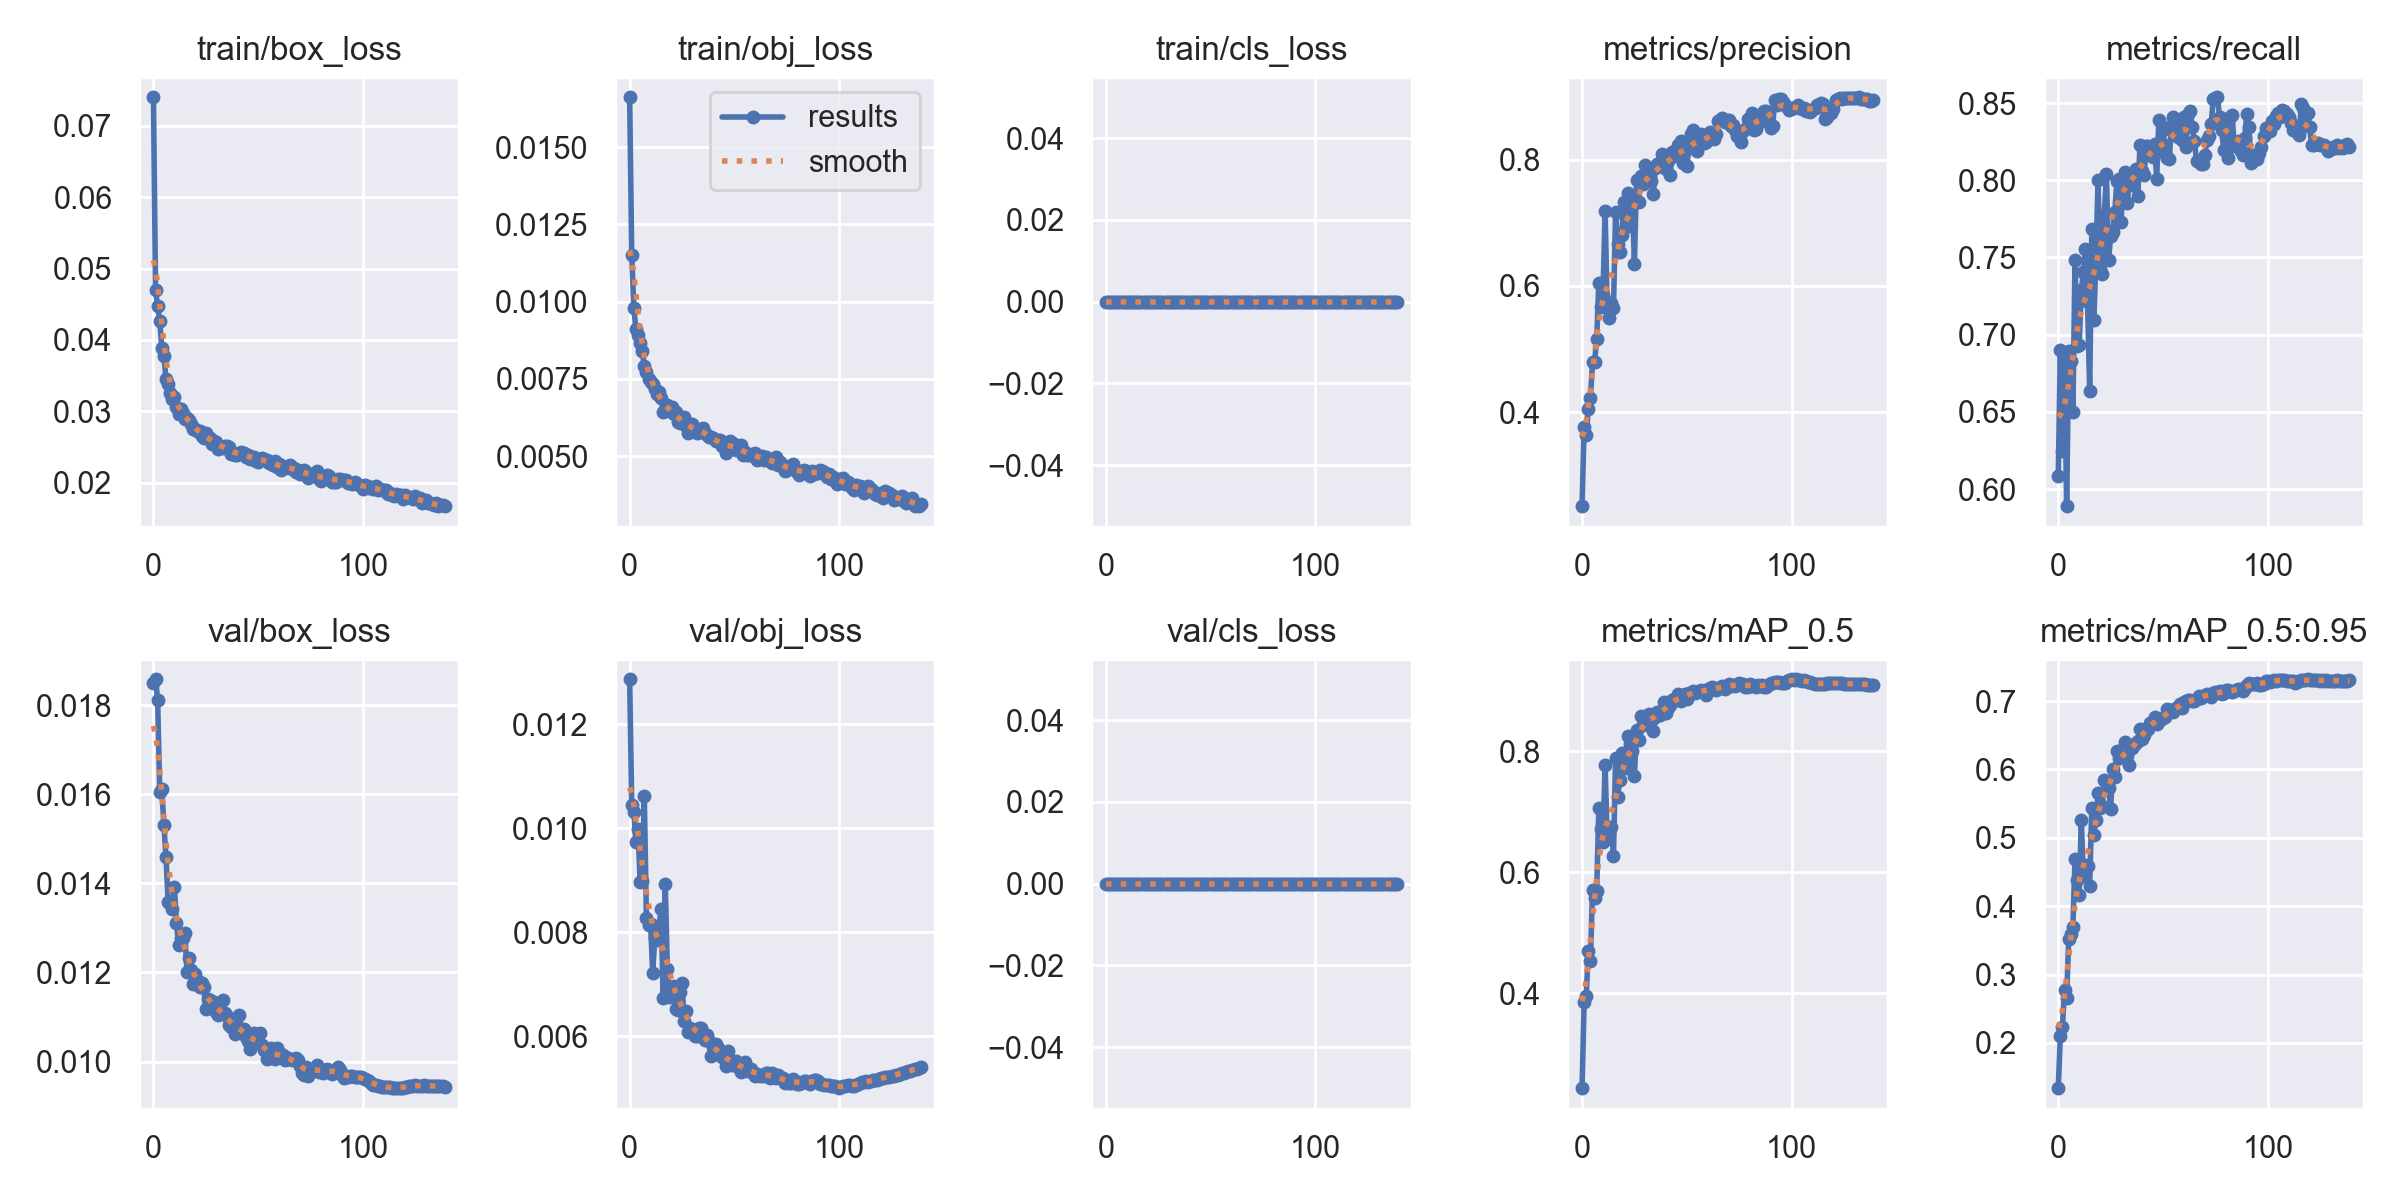

Source data for this figure (header and first rows):
epoch, train/box_loss, train/obj_loss, train/cls_loss, metrics/precision, metrics/recall, metrics/mAP_0.5, metrics/mAP_0.5:0.95, val/box_loss, val/obj_loss, val/cls_loss, x/lr0, x/lr1, x/lr2
0, 0.07398, 0.01662, 0, 0.2516, 0.6082, 0.2426, 0.1338, 0.01849, 0.01286, 0, 0.07006, 0.003326, 0.003326
1, 0.04694, 0.01151, 0, 0.3767, 0.6901, 0.3853, 0.2099, 0.01859, 0.01044, 0, 0.04002, 0.006616, 0.006616
2, 0.04471, 0.009798, 0, 0.3646, 0.6244, 0.3954, 0.2233, 0.01813, 0.01032, 0, 0.009931, 0.009861, 0.009861
3, 0.04268, 0.009116, 0, 0.4052, 0.6853, 0.4698, 0.2777, 0.01606, 0.009737, 0, 0.009802, 0.009802, 0.009802
4, 0.0389, 0.008919, 0, 0.423, 0.5889, 0.4535, 0.266, 0.01612, 0.009992, 0, 0.009802, 0.009802, 0.009802
5, 0.03773, 0.008672, 0, 0.4794, 0.6894, 0.57, 0.3522, 0.0153, 0.008968, 0, 0.009736, 0.009736, 0.009736
6, 0.03447, 0.008413, 0, 0.4802, 0.683, 0.5578, 0.3588, 0.01459, 0.008994, 0, 0.00967, 0.00967, 0.00967
7, 0.03384, 0.007912, 0, 0.5163, 0.6501, 0.5692, 0.3701, 0.01358, 0.01062, 0, 0.009604, 0.009604, 0.009604
8, 0.0325, 0.007712, 0, 0.6048, 0.7481, 0.7068, 0.4686, 0.01359, 0.008273, 0, 0.009538, 0.009538, 0.009538
9, 0.0317, 0.0075, 0, 0.5662, 0.6928, 0.6708, 0.4376, 0.01344, 0.008145, 0, 0.009472, 0.009472, 0.009472
10, 0.03205, 0.007394, 0, 0.5859, 0.6933, 0.6491, 0.417, 0.01392, 0.008162, 0, 0.009406, 0.009406, 0.009406
11, 0.03061, 0.007347, 0, 0.7181, 0.7287, 0.7779, 0.526, 0.01311, 0.007218, 0, 0.00934, 0.00934, 0.00934
12, 0.02969, 0.007166, 0, 0.5653, 0.7403, 0.6544, 0.4436, 0.01262, 0.00789, 0, 0.009274, 0.009274, 0.009274
13, 0.0303, 0.007022, 0, 0.5485, 0.7553, 0.6674, 0.4602, 0.01277, 0.007846, 0, 0.009208, 0.009208, 0.009208
14, 0.02972, 0.007093, 0, 0.5737, 0.721, 0.6747, 0.4595, 0.01276, 0.008113, 0, 0.009142, 0.009142, 0.009142
15, 0.02887, 0.006882, 0, 0.5651, 0.6632, 0.627, 0.429, 0.01288, 0.00844, 0, 0.009076, 0.009076, 0.009076
16, 0.02906, 0.006415, 0, 0.7169, 0.7684, 0.7883, 0.544, 0.01202, 0.006744, 0, 0.00901, 0.00901, 0.00901
17, 0.02886, 0.006507, 0, 0.6668, 0.7094, 0.7245, 0.5044, 0.01231, 0.008917, 0, 0.008944, 0.008944, 0.008944
18, 0.02827, 0.00665, 0, 0.6534, 0.7494, 0.7528, 0.5258, 0.01206, 0.007287, 0, 0.008878, 0.008878, 0.008878
19, 0.02758, 0.006456, 0, 0.6813, 0.8003, 0.7967, 0.5658, 0.01174, 0.006758, 0, 0.008812, 0.008812, 0.008812
20, 0.0275, 0.006578, 0, 0.7323, 0.7423, 0.7825, 0.5429, 0.01197, 0.006942, 0, 0.008746, 0.008746, 0.008746
21, 0.02722, 0.006362, 0, 0.707, 0.739, 0.7725, 0.5471, 0.01183, 0.006962, 0, 0.00868, 0.00868, 0.00868
22, 0.02726, 0.00642, 0, 0.7468, 0.7777, 0.8255, 0.5845, 0.01168, 0.006515, 0, 0.008614, 0.008614, 0.008614
23, 0.02657, 0.006116, 0, 0.694, 0.8038, 0.8126, 0.5819, 0.01177, 0.006501, 0, 0.008548, 0.008548, 0.008548
24, 0.02629, 0.006068, 0, 0.7343, 0.7481, 0.8001, 0.5735, 0.01167, 0.006849, 0, 0.008482, 0.008482, 0.008482
25, 0.02698, 0.006205, 0, 0.6354, 0.7636, 0.7587, 0.5428, 0.01118, 0.00702, 0, 0.008416, 0.008416, 0.008416
26, 0.02635, 0.00628, 0, 0.7672, 0.7668, 0.8349, 0.6012, 0.0114, 0.006289, 0, 0.00835, 0.00835, 0.00835
27, 0.0262, 0.005971, 0, 0.7328, 0.7796, 0.8193, 0.5892, 0.01139, 0.006489, 0, 0.008284, 0.008284, 0.008284
28, 0.0255, 0.005756, 0, 0.7741, 0.7996, 0.8576, 0.6268, 0.01127, 0.006092, 0, 0.008218, 0.008218, 0.008218
29, 0.02584, 0.005991, 0, 0.7608, 0.8009, 0.8432, 0.616, 0.01133, 0.006151, 0, 0.008152, 0.008152, 0.008152
30, 0.02571, 0.006032, 0, 0.7915, 0.7732, 0.8585, 0.6234, 0.01111, 0.006095, 0, 0.008086, 0.008086, 0.008086
31, 0.02473, 0.005823, 0, 0.7791, 0.7997, 0.8588, 0.6301, 0.01105, 0.006006, 0, 0.00802, 0.00802, 0.00802
32, 0.02505, 0.005746, 0, 0.7794, 0.8054, 0.8622, 0.64, 0.01109, 0.006002, 0, 0.007954, 0.007954, 0.007954
33, 0.02492, 0.00578, 0, 0.7658, 0.7854, 0.8502, 0.6191, 0.01138, 0.006162, 0, 0.007888, 0.007888, 0.007888
34, 0.02514, 0.005881, 0, 0.7448, 0.803, 0.8342, 0.6063, 0.0111, 0.006167, 0, 0.007822, 0.007822, 0.007822
35, 0.02522, 0.005921, 0, 0.7862, 0.797, 0.8562, 0.6312, 0.01102, 0.00604, 0, 0.007756, 0.007756, 0.007756
36, 0.025, 0.005745, 0, 0.793, 0.8047, 0.8646, 0.6357, 0.01082, 0.005936, 0, 0.00769, 0.00769, 0.00769
37, 0.02407, 0.00567, 0, 0.7902, 0.8074, 0.8596, 0.6381, 0.01077, 0.006019, 0, 0.007624, 0.007624, 0.007624
38, 0.02397, 0.005611, 0, 0.8086, 0.7897, 0.8634, 0.6413, 0.01076, 0.005908, 0, 0.007558, 0.007558, 0.007558
39, 0.02388, 0.005631, 0, 0.8023, 0.8228, 0.8805, 0.6593, 0.01062, 0.005617, 0, 0.007492, 0.007492, 0.007492
40, 0.02394, 0.005584, 0, 0.7847, 0.8061, 0.8638, 0.6446, 0.01079, 0.005792, 0, 0.007426, 0.007426, 0.007426
41, 0.02415, 0.005479, 0, 0.7974, 0.8036, 0.872, 0.65, 0.01105, 0.005851, 0, 0.00736, 0.00736, 0.00736
42, 0.02431, 0.005516, 0, 0.7762, 0.8224, 0.8769, 0.6587, 0.01068, 0.005783, 0, 0.007294, 0.007294, 0.007294
43, 0.02416, 0.00553, 0, 0.8122, 0.8221, 0.8849, 0.6598, 0.01072, 0.005644, 0, 0.007228, 0.007228, 0.007228
44, 0.0236, 0.005346, 0, 0.806, 0.8209, 0.8864, 0.6676, 0.01055, 0.005611, 0, 0.007162, 0.007162, 0.007162
45, 0.02389, 0.005298, 0, 0.8109, 0.8154, 0.886, 0.6715, 0.01047, 0.005597, 0, 0.007096, 0.007096, 0.007096
46, 0.02328, 0.005097, 0, 0.8224, 0.8232, 0.8939, 0.6761, 0.01027, 0.005432, 0, 0.00703, 0.00703, 0.00703
47, 0.02361, 0.005294, 0, 0.8293, 0.8011, 0.8829, 0.6663, 0.01062, 0.005725, 0, 0.006964, 0.006964, 0.006964
48, 0.0236, 0.005491, 0, 0.7943, 0.8389, 0.8893, 0.6715, 0.01065, 0.00548, 0, 0.006898, 0.006898, 0.006898
49, 0.02309, 0.00542, 0, 0.8174, 0.8247, 0.8953, 0.6741, 0.01044, 0.005444, 0, 0.006832, 0.006832, 0.006832
50, 0.02296, 0.005385, 0, 0.7896, 0.8325, 0.8868, 0.6749, 0.01041, 0.005515, 0, 0.006766, 0.006766, 0.006766
51, 0.02312, 0.005197, 0, 0.8177, 0.8177, 0.8955, 0.6762, 0.01065, 0.005529, 0, 0.0067, 0.0067, 0.0067
52, 0.02353, 0.005258, 0, 0.8399, 0.8144, 0.896, 0.6879, 0.01037, 0.005389, 0, 0.006634, 0.006634, 0.006634
53, 0.02329, 0.005354, 0, 0.8465, 0.8136, 0.8996, 0.6877, 0.01026, 0.005318, 0, 0.006568, 0.006568, 0.006568
54, 0.02319, 0.00504, 0, 0.8208, 0.8352, 0.8963, 0.6873, 0.01005, 0.005418, 0, 0.006502, 0.006502, 0.006502
55, 0.02284, 0.005146, 0, 0.814, 0.8408, 0.8978, 0.6847, 0.01008, 0.005499, 0, 0.006436, 0.006436, 0.006436
56, 0.02281, 0.005052, 0, 0.8307, 0.8357, 0.8997, 0.6905, 0.0103, 0.005332, 0, 0.00637, 0.00637, 0.00637
57, 0.02246, 0.005051, 0, 0.8404, 0.8278, 0.9019, 0.6913, 0.01015, 0.005367, 0, 0.006304, 0.006304, 0.006304
58, 0.023, 0.00504, 0, 0.826, 0.8353, 0.8981, 0.6954, 0.01006, 0.005369, 0, 0.006238, 0.006238, 0.006238
59, 0.02227, 0.005059, 0, 0.8278, 0.826, 0.8923, 0.6896, 0.01031, 0.005302, 0, 0.006172, 0.006172, 0.006172
... 80 more rows
